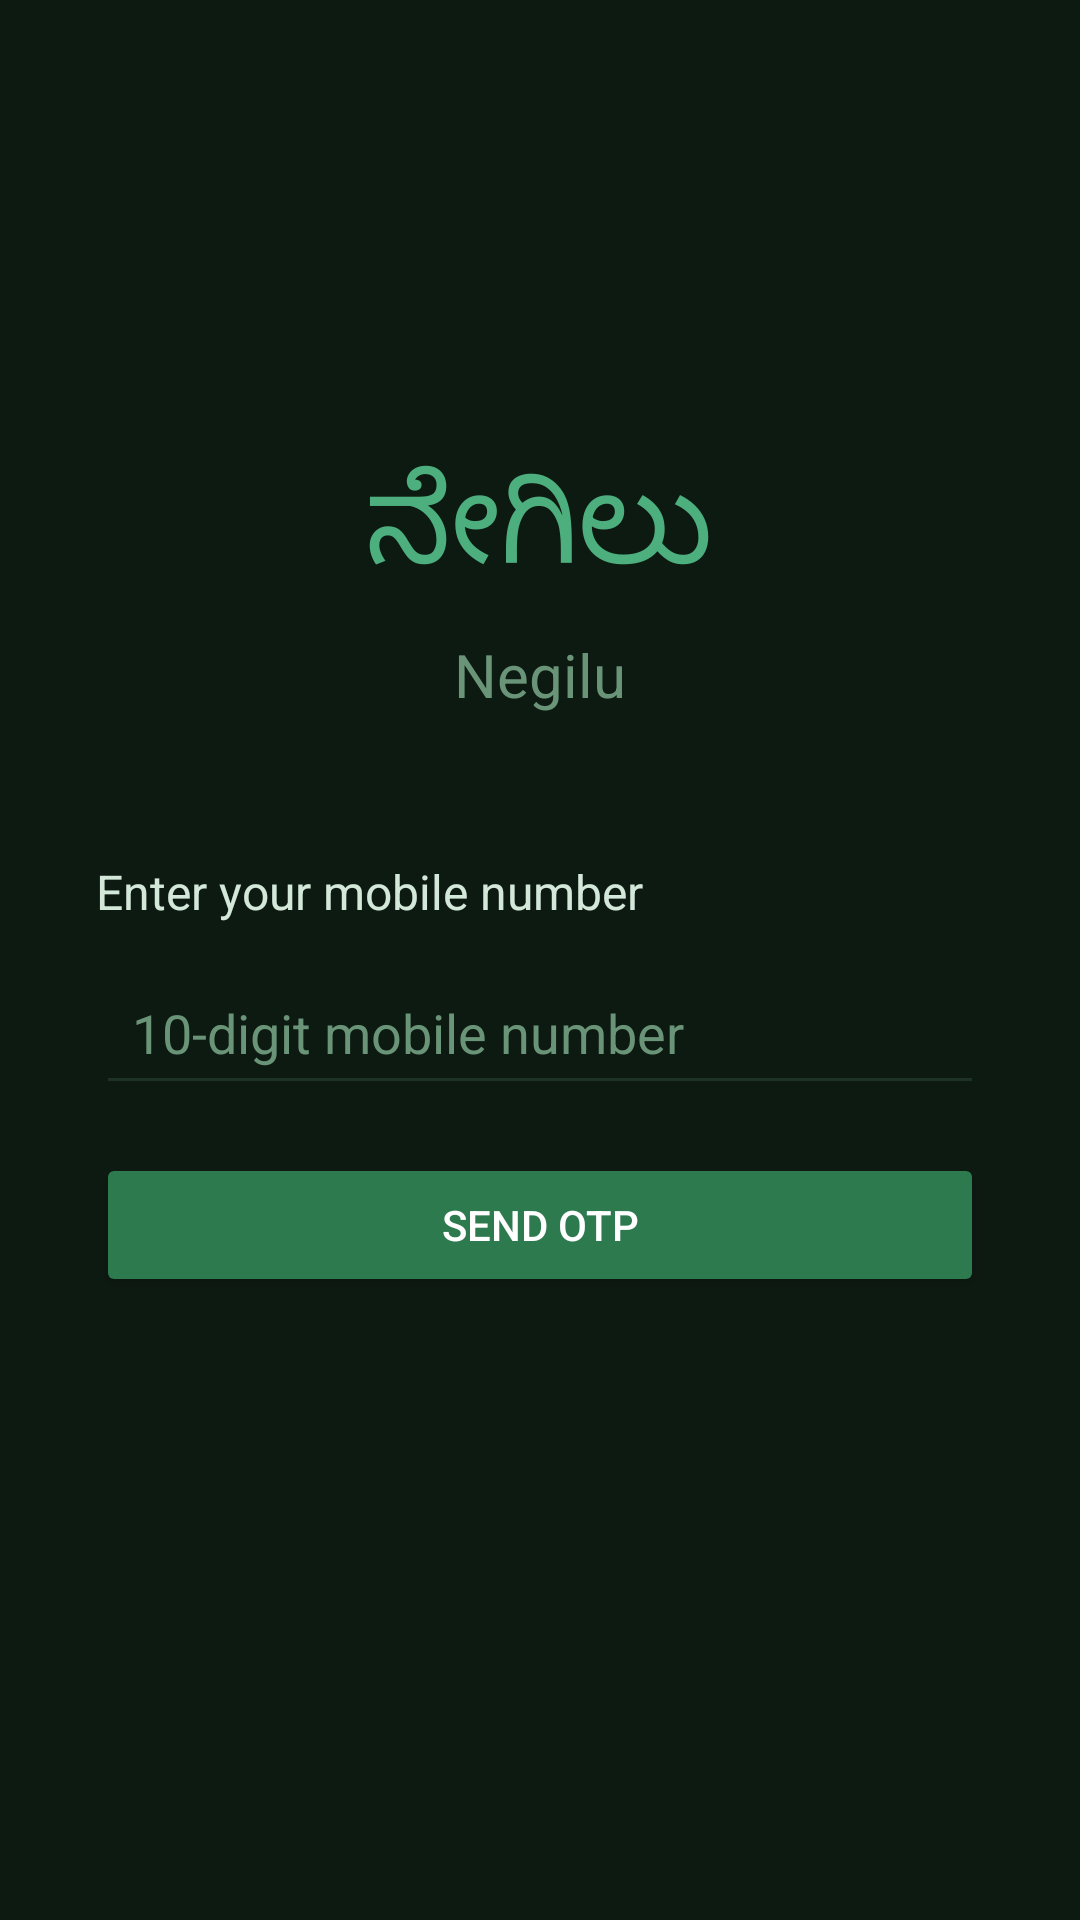

Reconstruct the res/layout file that produces this screen, plus the resources it refers to.
<!-- AndroidManifest.xml: application theme Theme.Negilu -->
<!-- res/layout/activity_login.xml -->
<?xml version="1.0" encoding="utf-8"?>
<LinearLayout xmlns:android="http://schemas.android.com/apk/res/android"
    android:layout_width="match_parent"
    android:layout_height="match_parent"
    android:orientation="vertical"
    android:padding="32dp"
    android:gravity="center_vertical"
    android:background="#0d1a12">

    <TextView
        android:layout_width="wrap_content"
        android:layout_height="wrap_content"
        android:text="ನೇಗಿಲು"
        android:textSize="40sp"
        android:textColor="#4caf7d"
        android:layout_gravity="center_horizontal"
        android:layout_marginBottom="8dp"/>

    <TextView
        android:layout_width="wrap_content"
        android:layout_height="wrap_content"
        android:text="Negilu"
        android:textSize="20sp"
        android:textColor="#6a9478"
        android:layout_gravity="center_horizontal"
        android:layout_marginBottom="48dp"/>

    <TextView
        android:layout_width="wrap_content"
        android:layout_height="wrap_content"
        android:text="Enter your mobile number"
        android:textColor="#d4e8da"
        android:textSize="16sp"
        android:layout_marginBottom="12dp"/>

    <EditText
        android:id="@+id/phoneInput"
        android:layout_width="match_parent"
        android:layout_height="wrap_content"
        android:hint="10-digit mobile number"
        android:inputType="phone"
        android:maxLength="10"
        android:textColor="#d4e8da"
        android:textColorHint="#6a9478"
        android:backgroundTint="#1e3326"
        android:padding="12dp"
        android:layout_marginBottom="16dp"/>

    <Button
        android:id="@+id/sendOtpButton"
        android:layout_width="match_parent"
        android:layout_height="wrap_content"
        android:text="Send OTP"
        android:backgroundTint="#2d7a4f"
        android:textColor="#ffffff"
        android:layout_marginBottom="24dp"/>

    <LinearLayout
        android:id="@+id/otpLayout"
        android:layout_width="match_parent"
        android:layout_height="wrap_content"
        android:orientation="vertical"
        android:visibility="gone">

        <TextView
            android:layout_width="wrap_content"
            android:layout_height="wrap_content"
            android:text="Enter OTP"
            android:textColor="#d4e8da"
            android:textSize="16sp"
            android:layout_marginBottom="12dp"/>

        <EditText
            android:id="@+id/otpInput"
            android:layout_width="match_parent"
            android:layout_height="wrap_content"
            android:hint="6-digit OTP"
            android:inputType="numberPassword"
            android:maxLength="6"
            android:textColor="#d4e8da"
            android:textColorHint="#6a9478"
            android:backgroundTint="#1e3326"
            android:padding="12dp"
            android:layout_marginBottom="16dp"/>

        <Button
            android:id="@+id/verifyOtpButton"
            android:layout_width="match_parent"
            android:layout_height="wrap_content"
            android:text="Verify OTP"
            android:backgroundTint="#2d7a4f"
            android:textColor="#ffffff"
            android:layout_marginBottom="16dp"/>

    </LinearLayout>

    <TextView
        android:id="@+id/statusText"
        android:layout_width="wrap_content"
        android:layout_height="wrap_content"
        android:text=""
        android:textColor="#4caf7d"
        android:textSize="14sp"
        android:layout_gravity="center_horizontal"
        android:layout_marginTop="16dp"/>

</LinearLayout>
<!-- resources referenced by this layout -->
<resources>
  <style name="Theme.Negilu" parent="Theme.MaterialComponents.DayNight.DarkActionBar">
          
          <item name="colorPrimary">@color/purple_500</item>
          <item name="colorPrimaryVariant">@color/purple_700</item>
          <item name="colorOnPrimary">@color/white</item>
          
          <item name="colorSecondary">@color/teal_200</item>
          <item name="colorSecondaryVariant">@color/teal_700</item>
          <item name="colorOnSecondary">@color/black</item>
          
          <item name="android:statusBarColor">?attr/colorPrimaryVariant</item>
          
      </style>
  <!-- not gathered from this repository: default colours our renderer supplied (Android Studio template values) -->
  <color name="purple_500">#FF6200EE</color>
  <color name="purple_700">#FF3700B3</color>
  <color name="teal_200">#FF03DAC5</color>
  <color name="teal_700">#FF018786</color>
  <color name="black">#FF000000</color>
  <color name="white">#FFFFFFFF</color>
</resources>
